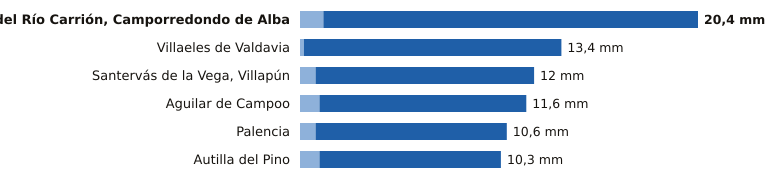

Values plotted in this chart, from the file beside it:
estacion, provincia, indicativo, mm_6_dias_anteriores, mm_hoy, mm_7_dias, horas_de_hoy
Velilla del Río Carrión, Camporredondo d…, Palencia, 2362C, 1.2, 19.2, 20.4, 17
Villaeles de Valdavia, Palencia, 2276B, 0.2, 13.2, 13.4, 17
Santervás de la Vega, Villapún, Palencia, 2568D, 0.8, 11.2, 12.0, 15
Aguilar de Campoo, Palencia, 2243A, 1.0, 10.6, 11.6, 17
Palencia, Palencia, 2401X, 0.8, 9.8, 10.6, 18
Autilla del Pino, Palencia, 2400E, 1.0, 9.3, 10.3, 18
